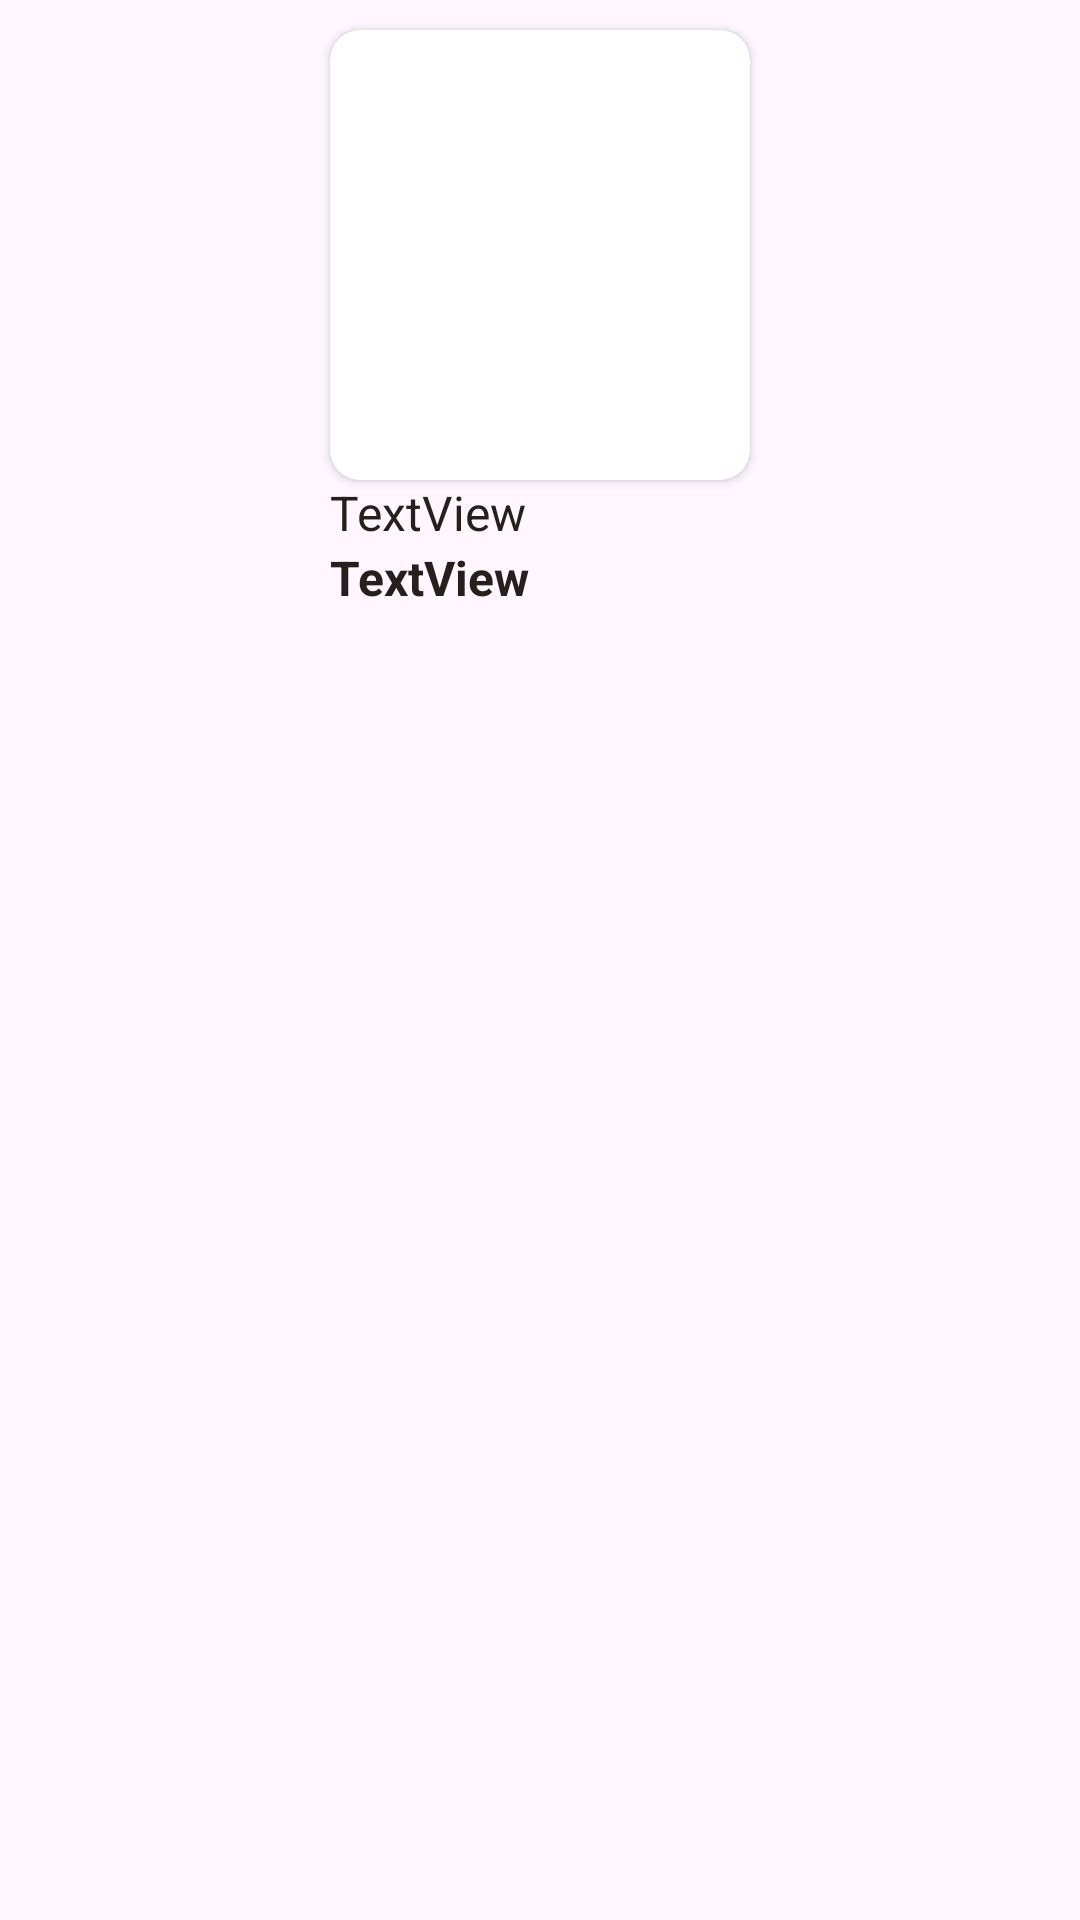

Write the Android layout XML for this screen, with the resource values it uses.
<!-- AndroidManifest.xml: application theme Theme.ShoesECommerceApp -->
<!-- res/layout/sample_bestseller_recycler.xml -->
<?xml version="1.0" encoding="utf-8"?>
<androidx.constraintlayout.widget.ConstraintLayout xmlns:android="http://schemas.android.com/apk/res/android"
    xmlns:app="http://schemas.android.com/apk/res-auto"
    xmlns:tools="http://schemas.android.com/tools"
    android:layout_width="wrap_content"
    android:layout_height="wrap_content">

    <androidx.cardview.widget.CardView
        android:id="@+id/cardView3"
        android:layout_width="140dp"
        android:layout_height="150dp"
        android:layout_margin="10dp"
        app:cardCornerRadius="10dp"
        app:layout_constraintBottom_toBottomOf="parent"
        app:layout_constraintEnd_toEndOf="parent"
        app:layout_constraintStart_toStartOf="parent"
        app:layout_constraintTop_toTopOf="parent"
        app:layout_constraintVertical_bias="0.0">

        <ImageView
            android:id="@+id/shoesimage"
            android:layout_width="wrap_content"
            android:layout_height="wrap_content"
            android:scaleType="centerCrop"
            app:srcCompat="@drawable/imageimage" />

    </androidx.cardview.widget.CardView>

    <TextView
        android:id="@+id/Shoesname"
        android:layout_width="140dp"
        android:layout_height="wrap_content"
        android:text="TextView"
        android:textColor="@color/Main_2"
        android:textSize="16sp"
        app:layout_constraintEnd_toEndOf="@+id/cardView3"
        app:layout_constraintHorizontal_bias="0.0"
        app:layout_constraintStart_toStartOf="@+id/cardView3"
        app:layout_constraintTop_toBottomOf="@+id/cardView3" />

    <TextView
        android:id="@+id/shoesPrice"
        android:layout_width="140dp"
        android:layout_height="wrap_content"
        android:text="TextView"
        android:textColor="@color/Main_2"
        android:textSize="16sp"
        android:textStyle="bold"
        app:layout_constraintStart_toStartOf="@+id/Shoesname"
        app:layout_constraintTop_toBottomOf="@+id/Shoesname" />

    <TextView
        android:id="@+id/ShoesDescription"
        android:layout_width="wrap_content"
        android:layout_height="wrap_content"
        android:text="TextView"
        android:visibility="gone"
        app:layout_constraintEnd_toEndOf="parent"
        app:layout_constraintTop_toBottomOf="@+id/cardView3" />

    <TextView
        android:id="@+id/ShoesProductID"
        android:layout_width="wrap_content"
        android:layout_height="wrap_content"
        android:text="TextView"
        android:visibility="gone"
        app:layout_constraintEnd_toEndOf="parent"
        app:layout_constraintTop_toBottomOf="@+id/cardView3" />
    <TextView
        android:id="@+id/ShoesProductQuantity"
        android:layout_width="wrap_content"
        android:layout_height="wrap_content"
        android:text="TextView"
        android:visibility="gone"
        app:layout_constraintEnd_toEndOf="parent"
        app:layout_constraintTop_toBottomOf="@+id/cardView3" />
</androidx.constraintlayout.widget.ConstraintLayout>
<!-- resources referenced by this layout -->
<resources>
  <color name="Main_2">#24211C</color>
  <style name="Theme.ShoesECommerceApp" parent="Base.Theme.ShoesECommerceApp" />
  <style name="Base.Theme.ShoesECommerceApp" parent="Theme.Material3.DayNight.NoActionBar">
          
           <item name="colorPrimary">@color/Main</item>
           <item name="colorPrimaryVariant">@color/Main</item>
          <item name="android:windowLightStatusBar">true</item>
      </style>
  <color name="Main">#FFE1F3</color>
</resources>
